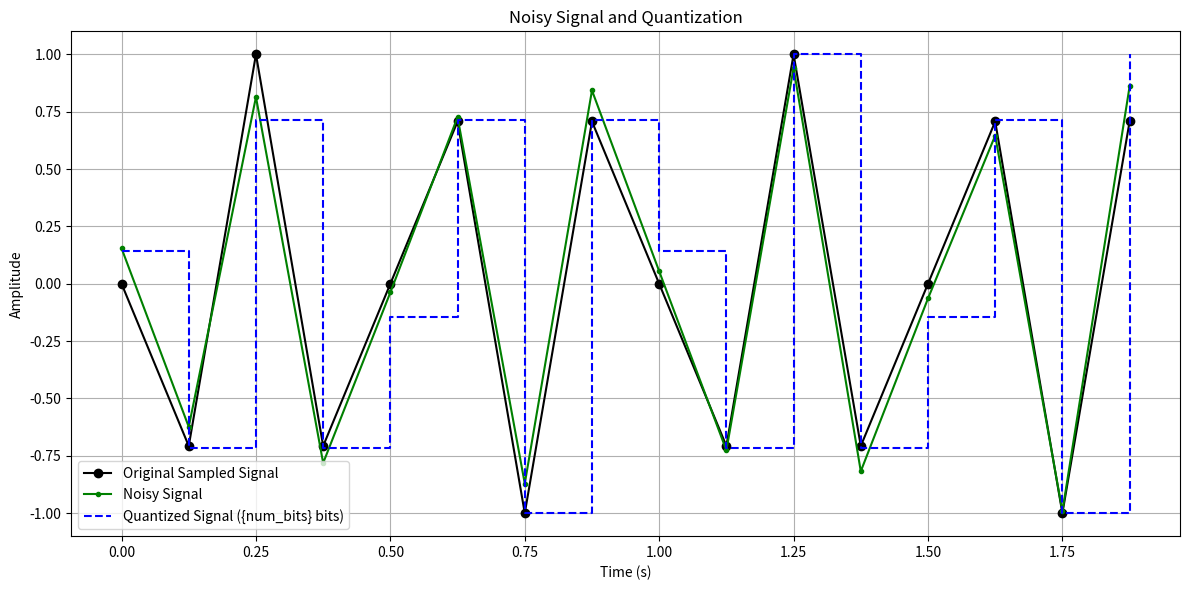

Source code (Python):
import numpy as np 
import matplotlib.pyplot as plt

signal_frequency = 5  # Frequency of the original signal in Hz  
duration = 2 # Duration in seconds  
sampling_freqs = 8 # Different sampling frequencies in Hz 
num_bits = 3 # 
min_signal = -1
max_signal = 1

mean = 0
std_dev = 0.1

num_levels = 2 ** num_bits
n_samples = int(sampling_freqs * duration)

## Original Signal
def original_signal(t):
    return np.sin(2 * np.pi * signal_frequency * t)

## Quantize
def quantize(signal, num_bits, min_val, max_val):
    q_signal = np.round((signal - min_val) / (max_val - min_val) * (2**num_bits - 1))
    q_signal = np.clip(q_signal, 0, 2**num_bits - 1)  # Ensure values are within valid range
    q_values = min_val + q_signal * (max_val - min_val) / (2**num_bits - 1)

    return q_values

## Add Gaussian noise
def add_Gaussian_noise(signal, mean, std_dev):
    noise = np.random.normal(mean, std_dev, signal.shape)
    return signal + noise
## Compute Error Metrics
def computed_error(original, quantized):
    mean_squared_error = np.mean((original - quantized) ** 2)
    mean_squared_error = np.sqrt(mean_squared_error)
    max_val = np.max(np.abs(original - quantized))
    peak_signal_to_noise_ratio = 10 * np.log10(np.max(np.abs(original)) / max_val)
    return mean_squared_error, peak_signal_to_noise_ratio

#Continuous signal
t_count = np.linspace(0, duration, 1000)
t_sampled = np.linspace(0, duration, n_samples, endpoint=False)

signal_continuous = original_signal(t_count)
signal_sampled = original_signal(t_sampled)


#Noise to sampled signal
signal_noisy = add_Gaussian_noise(signal_sampled, mean, std_dev)
#Quantize the noisy signal
signal_quantized = quantize(signal_noisy, num_bits, min_signal, max_signal)


#Plot
plt.figure(figsize=(12, 6))
plt.plot(t_sampled,signal_sampled,'k-o',label='Original Sampled Signal')
plt.plot(t_sampled,signal_noisy,'g.-',label='Noisy Signal')
plt.step(t_sampled,signal_quantized,where='post',label='Quantized Signal ({num_bits} bits)',color='blue',linestyle = '--')


plt.title('Noisy Signal and Quantization')
plt.xlabel('Time (s)')
plt.ylabel('Amplitude')
plt.grid(True)
plt.legend()
plt.tight_layout()
plt.show()